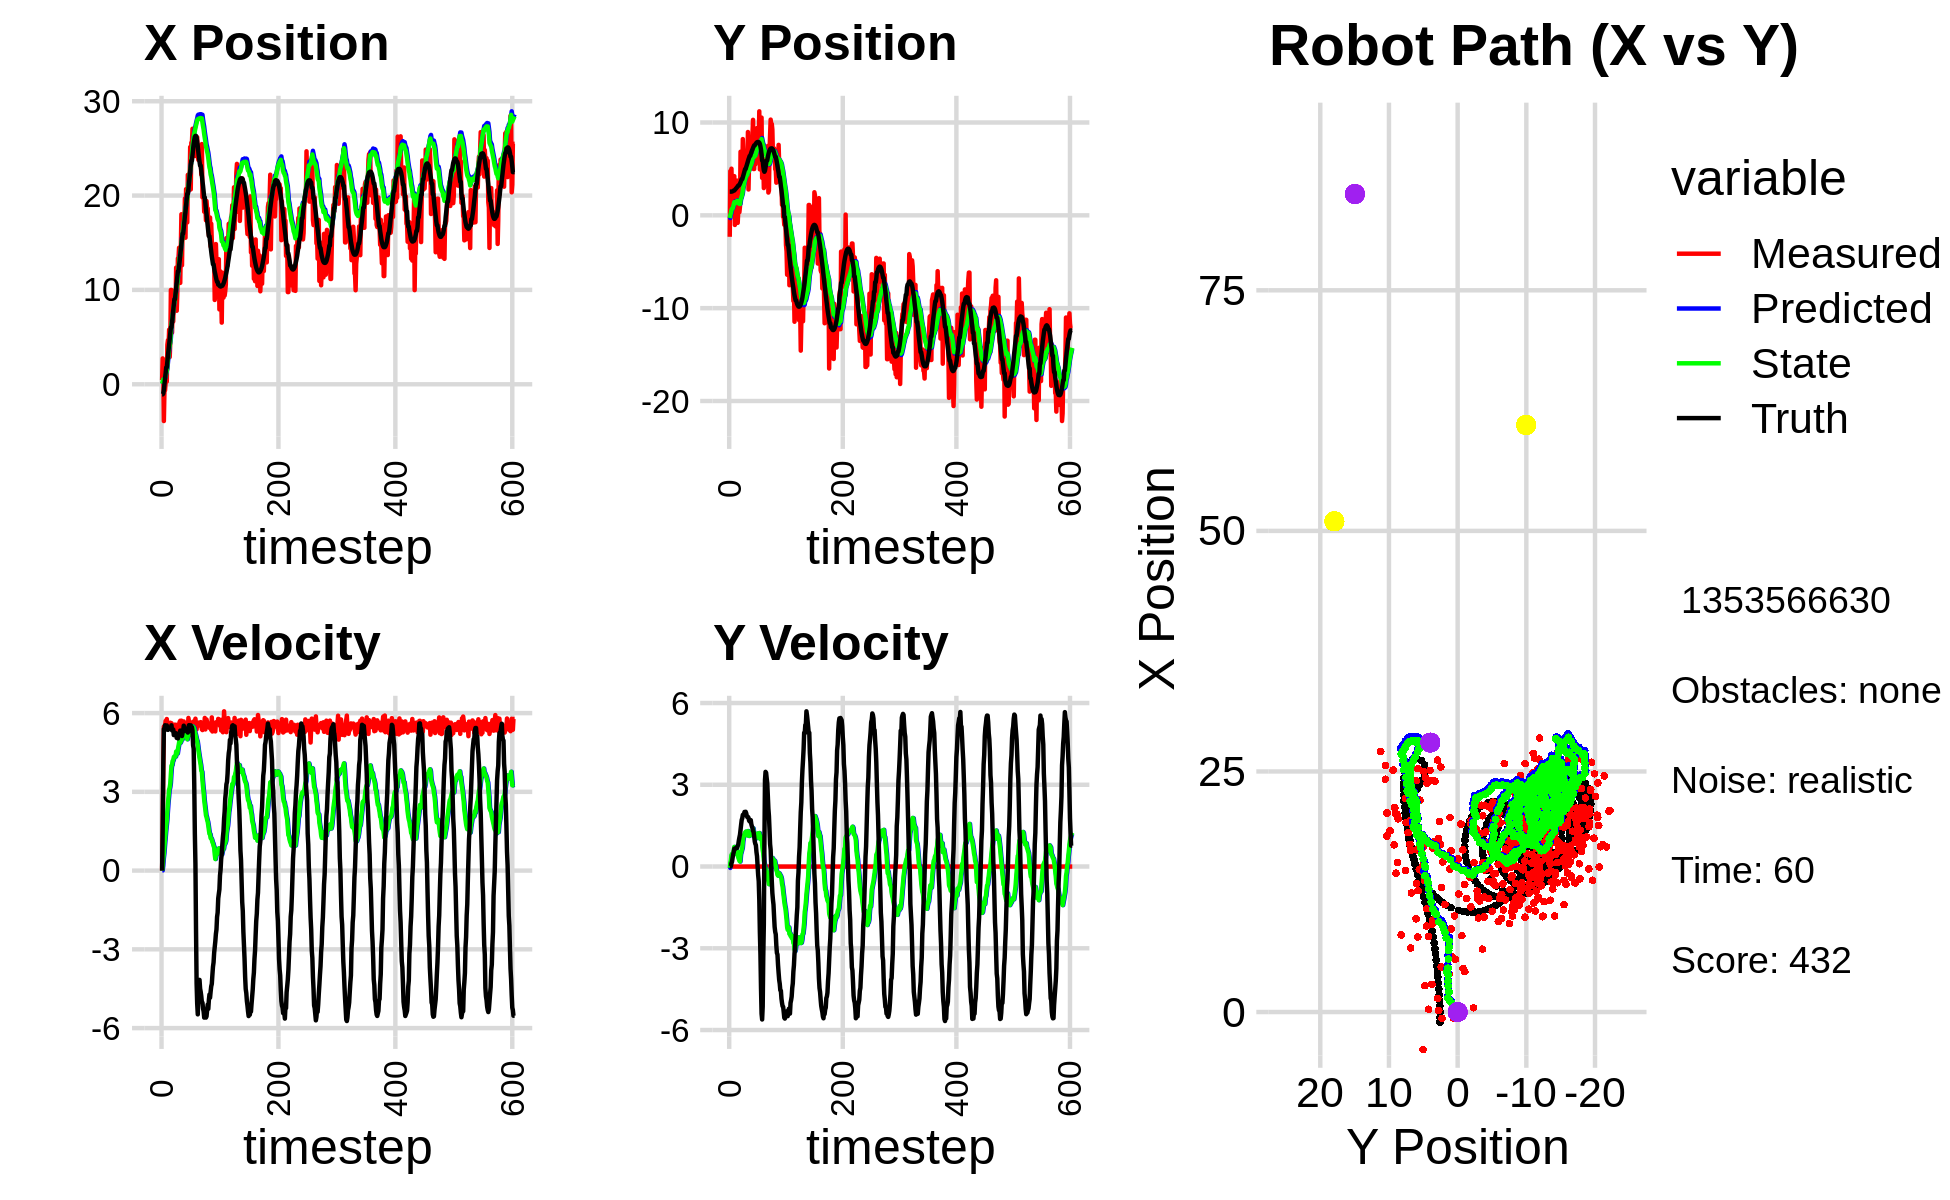

The file beside this chart, header and first rows:
4.420397281302270165e-01, -2.309753894682355924e+00, 0.000000000000000000e+00, -0.000000000000000000e+00, 0.000000000000000000e+00, 0.000000000000000000e+00, 0.000000000000000000e+00, 0.000000000000000000e+00, 2.846656698402689339e-02, -1.514174257425324743e-01, 0.000000000000000000e+00, 0.000000000000000000e+00, -1.070680618599342049e+00, 2.553023338633416905e+00, 0.000000000000000000e+00, 0.000000000000000000e+00, 0.000000000000000000e+00, 2.033388009294867516e-04
4.420397281302270165e-01, -2.309753894682355924e+00, 0.000000000000000000e+00, -0.000000000000000000e+00, 2.846656698402689339e-02, -1.514174257425324743e-01, 0.000000000000000000e+00, 0.000000000000000000e+00, 5.644522734851368378e-02, -2.890688483750312177e-01, 5.116778334434606522e-03, -5.126483460985331586e-02, -1.070680618599342049e+00, 2.553023338633416905e+00, 0.000000000000000000e+00, 0.000000000000000000e+00, 0.000000000000000000e+00, 2.033388009294867516e-04
2.738886118012382465e+00, 4.770841359473187993e+00, 1.667999948350741724e+00, -3.391691141225899094e-04, 5.695690518195714591e-02, -2.941953318360165381e-01, 5.116778334434606522e-03, -5.126483460985331586e-02, 2.893836693957407280e-01, 3.832669072049071923e-02, 1.789720101236317584e-01, 1.283303736669079154e-01, -1.070680618599342049e+00, 2.553023338633416905e+00, 1.600000000000000089e+00, 0.000000000000000000e+00, 1.600000023841857910e+00, 2.033388009294867516e-04
1.426834582809459961e+00, 2.902916875360124660e+00, 3.874999919890830924e+00, -7.879378481719937410e-04, 3.072808704081039233e-01, 5.115972808718151355e-02, 1.789720101236317584e-01, 1.283303736669079154e-01, 5.063018163636784363e-01, 2.372791887039332193e-01, 4.687857944590330117e-01, 2.299439109713355134e-01, -9.742259983577568061e-01, 2.553032097890163499e+00, 4.000000000000000000e+00, 1.600000000000000033e-02, 4.000000000000000000e+00, 2.033388009294867516e-04
-3.897854805041546022e+00, 5.024791285187505174e+00, 5.481999760783776487e+00, -1.114703273416595012e-03, 5.531803958095817819e-01, 2.602735798010668011e-01, 4.687857944590330117e-01, 2.299439109713355134e-01, 3.565796015448772227e-01, 5.793766373872062392e-01, 6.534811452909836671e-01, 4.185606026460487183e-01, -5.944766999247625971e-01, 2.554148241231419814e+00, 5.394000000000000128e+00, 1.219999999999999973e-01, 5.394999980926513672e+00, 2.033388009294867516e-04
-6.581158044434564092e-01, 2.270299341207048016e+00, 5.510000114971761676e+00, -1.120396831941250764e-03, 4.219277160739756116e-01, 6.212326976518111055e-01, 6.534811452909836671e-01, 4.185606026460487183e-01, 5.206283443167026848e-01, 7.175573562393685600e-01, 9.441373680517433087e-01, 4.600636701098809178e-01, 7.555007773671676072e-03, 2.564897026822139381e+00, 5.331999999999999851e+00, 1.759999999999999898e-01, 5.335000038146972656e+00, 2.033388009294867516e-04
-6.542391776673768256e-01, 5.689816490591282916e-01, 5.513999824972081854e+00, -1.121210128187990693e-03, 6.150420811218770822e-01, 7.635637232503567073e-01, 9.441373680517433087e-01, 4.600636701098809178e-01, 6.937845334470575942e-01, 7.260521523923598730e-01, 1.199628438468623548e+00, 4.151206963295893670e-01, 6.274356843461411648e-01, 2.589352848365479520e+00, 5.536999999999999922e+00, 3.210000000000000075e-01, 5.546999931335449219e+00, 2.033388009294867516e-04
1.615072488587152577e-01, 2.757176777164570769e+00, 5.702999950764525927e+00, -1.159641187671813737e-03, 8.137473772939199934e-01, 7.675642220253188208e-01, 1.199628438468623548e+00, 4.151206963295893670e-01, 9.535313587012279601e-01, 8.930860053320455183e-01, 1.471419807554261716e+00, 4.820031958581638687e-01, 1.156351089604736648e+00, 2.621945535460739496e+00, 5.469000000000000306e+00, 4.480000000000000093e-01, 5.486999988555908203e+00, 2.033388009294867516e-04
2.834666962117733946e-01, 4.220547801431611568e+00, 5.487999802621405188e+00, -1.115923314746200242e-03, 1.100673339456654132e+00, 9.412863249178619052e-01, 1.471419807554261716e+00, 4.820031958581638687e-01, 1.205537158597743463e+00, 1.161749606497068266e+00, 1.697389788908728381e+00, 6.105013111599600917e-01, 1.782083510812824789e+00, 2.674869186000466748e+00, 5.424999999999999822e+00, 5.250000000000000222e-01, 5.449999809265136719e+00, 2.033388009294867516e-04
2.834666962117733946e-01, 4.220547801431611568e+00, 5.774999975978926336e+00, -1.174281586667580077e-03, 1.375276137488616435e+00, 1.222799737613064375e+00, 1.697389788908728381e+00, 6.105013111599600917e-01, 1.456967376555022398e+00, 1.418030897530349277e+00, 1.909142862547168473e+00, 7.189854288086128253e-01, 1.782083510812824789e+00, 2.674869186000466748e+00, 5.530000000000000249e+00, 6.540000000000000258e-01, 5.567999839782714844e+00, 2.033388009294867516e-04
4.192843079252878802e+00, -1.036241562969472341e+00, 5.518999939309630953e+00, -1.122226845455910832e-03, 1.647881662809739245e+00, 1.489929440411210670e+00, 1.909142862547168473e+00, 7.189854288086128253e-01, 2.072432534052119912e+00, 1.260635989559475201e+00, 2.259977483277948451e+00, 5.482610368888700680e-01, 2.413354873334291106e+00, 2.745631663978842063e+00, 5.402000000000000135e+00, 6.310000000000000053e-01, 5.439000129699707031e+00, 2.033388009294867516e-04
4.676845669780368198e+00, 2.386053993150928143e+00, 5.550000075997855831e+00, -1.128530376165621423e-03, 2.298430282379914757e+00, 1.315462093248362274e+00, 2.259977483277948451e+00, 5.482610368888700680e-01, 2.693154420945456984e+00, 1.369678126633493642e+00, 2.579748417394710280e+00, 5.679691233479268186e-01, 3.036054610978349277e+00, 2.818849874445414017e+00, 5.362000000000000099e+00, 6.580000000000000293e-01, 5.401999950408935547e+00, 2.033388009294867516e-04
3.986504495061921283e+00, 1.227210355767086369e+00, 5.465999967108198021e+00, -1.111449894510644840e-03, 2.951129262684927923e+00, 1.426475038968286313e+00, 2.579748417394710280e+00, 5.679691233479268186e-01, 3.191672635745328446e+00, 1.382383467794870313e+00, 2.807722315791907786e+00, 5.245006009638365496e-01, 3.653142928798092992e+00, 2.894855095621870600e+00, 5.384000000000000341e+00, 6.870000000000000551e-01, 5.427999973297119141e+00, 2.033388009294867516e-04
5.785549878829947090e+00, 8.542735709606804617e-01, 5.414999849906925178e+00, -1.101079591688749028e-03, 3.472444867324519180e+00, 1.434833527891254068e+00, 2.807722315791907786e+00, 5.245006009638365496e-01, 3.829940634178707448e+00, 1.363538863129780454e+00, 3.077668153061066558e+00, 4.655729716913014071e-01, 4.169179915953030502e+00, 2.960729135802726564e+00, 5.432000000000000384e+00, 6.999999999999999556e-01, 5.477000236511230469e+00, 2.033388009294867516e-04
2.884583830661513471e+00, 3.743114126625645799e+00, 5.458000070270408344e+00, -1.109823205057669862e-03, 4.137707449484814504e+00, 1.410096160298910606e+00, 3.077668153061066558e+00, 4.655729716913014071e-01, 4.121269991448479608e+00, 1.567911307412193089e+00, 3.162189800828550723e+00, 5.541190491577907551e-01, 4.791770935042378277e+00, 3.040131403530646814e+00, 5.400000000000000355e+00, 6.830000000000000515e-01, 5.442999839782714844e+00, 2.033388009294867516e-04
4.521376967484817655e+00, -8.077629075668876224e-01, 5.633999708050366095e+00, -1.145610760861102452e-03, 4.437488971531334592e+00, 1.623323212327972165e+00, 3.162189800828550723e+00, 5.541190491577907551e-01, 4.561301439182900985e+00, 1.406707192600486600e+00, 3.314872600190406082e+00, 4.041495304379533193e-01, 5.415172576400367532e+00, 3.120915842893578152e+00, 5.453000000000000291e+00, 7.520000000000000018e-01, 5.505000114440917969e+00, 2.033388009294867516e-04
9.995919704155740604e+00, 4.680245055367165952e-01, 5.511000042471841276e+00, -1.120600156002935638e-03, 4.892788699201942038e+00, 1.447122145644281987e+00, 3.314872600190406082e+00, 4.041495304379533193e-01, 5.516163871097853999e+00, 1.350873681541456373e+00, 3.688559054970972806e+00, 3.342149257647477056e-01, 6.036460876594294866e+00, 3.212867511608056059e+00, 5.391000000000000014e+00, 8.100000000000000533e-01, 5.452000141143798828e+00, 2.033388009294867516e-04
9.995919704155740604e+00, 4.680245055367165952e-01, 5.614999655037398618e+00, -1.141747312810602105e-03, 5.885019776594951679e+00, 1.384295174117931237e+00, 3.688559054970972806e+00, 3.342149257647477056e-01, 6.394511527069766998e+00, 1.296386900479088666e+00, 3.998083239036673842e+00, 2.715439385075806844e-01, 6.036460876594294866e+00, 3.212867511608056059e+00, 5.535000000000000142e+00, 9.529999999999999583e-01, 5.616000175476074219e+00, 2.033388009294867516e-04
5.477091312310072624e+00, 3.413722046342867467e-01, 5.413999922406844689e+00, -1.100876267627063938e-03, 6.794319850973434605e+00, 1.323541294329846796e+00, 3.998083239036673842e+00, 2.715439385075806844e-01, 6.725203619735648175e+00, 1.233561938318302520e+00, 4.019619450089185975e+00, 2.093384178819327479e-01, 6.563816070398986291e+00, 3.301766587757597016e+00, 5.341000000000000192e+00, 1.066000000000000059e+00, 5.446000099182128906e+00, 2.033388009294867516e-04
8.635722041039196384e+00, 9.503283038011958173e-01, 5.504000073134132087e+00, -1.119176790611645534e-03, 7.127165564744566417e+00, 1.254495780106495761e+00, 4.019619450089185975e+00, 2.093384178819327479e-01, 7.350001799759085408e+00, 1.220518083895855810e+00, 4.178618900419351689e+00, 1.835232146484645777e-01, 7.181198120032681764e+00, 3.420259191327041037e+00, 5.371000000000000441e+00, 1.167999999999999927e+00, 5.495999813079833984e+00, 2.033388009294867516e-04
6.654994130176624445e+00, 6.848728013832440453e+00, 5.461999780270728522e+00, -1.110636501304409791e-03, 7.767863689801020932e+00, 1.238870405360702254e+00, 4.178618900419351689e+00, 1.835232146484645777e-01, 7.713263385192781207e+00, 1.668438481294962639e+00, 4.201672033005958262e+00, 4.450074399612907738e-01, 7.797966002931303819e+00, 3.559129072797771798e+00, 5.376000000000000334e+00, 1.350000000000000089e+00, 5.543000221252441406e+00, 2.033388009294867516e-04
9.138536452650487973e+00, 3.702572623018151710e+00, 5.472000008945826721e+00, -1.112669935840250070e-03, 8.133430588493377300e+00, 1.712939225291091772e+00, 4.201672033005958262e+00, 4.450074399612907738e-01, 8.294742980712317859e+00, 1.847015515976078825e+00, 4.323790898826898932e+00, 5.178068579857794118e-01, 8.407730102428690344e+00, 3.719885779883773669e+00, 5.163000000000000256e+00, 1.532999999999999918e+00, 5.386000156402587891e+00, 2.033388009294867516e-04
7.836066722903054504e+00, 4.230318649457153413e+00, 5.454999810933019333e+00, -1.109213135913119687e-03, 8.727122070595008552e+00, 1.898796201774656689e+00, 4.323790898826898932e+00, 5.178068579857794118e-01, 8.688049943960182375e+00, 2.056206453337685147e+00, 4.348188437432130016e+00, 6.032431750661604308e-01, 9.007349014041178492e+00, 3.902066541990145243e+00, 5.259999999999999787e+00, 1.705999999999999961e+00, 5.530000209808349609e+00, 2.033388009294867516e-04
7.836066722903054504e+00, 4.230318649457153413e+00, 5.560999755335886086e+00, -1.130767037803651238e-03, 9.122868787703396265e+00, 2.116530770844301301e+00, 4.348188437432130016e+00, 6.032431750661604308e-01, 9.047027567483082677e+00, 2.252904692380388596e+00, 4.358667644199528901e+00, 6.737566815092197459e-01, 9.007349014041178492e+00, 3.902066541990145243e+00, 5.250000000000000000e+00, 1.772000000000000020e+00, 5.540999889373779297e+00, 2.033388009294867516e-04
8.018027782466646158e+00, 8.212873412907981674e+00, 5.315999874841768502e+00, -1.080949055189507364e-03, 9.482894331903034768e+00, 2.320280360531310482e+00, 4.358667644199528901e+00, 6.737566815092197459e-01, 9.377065172215353073e+00, 2.748901867331479121e+00, 4.345756668720849980e+00, 9.219345273857380008e-01, 9.611158371091246266e+00, 4.101849509964642593e+00, 5.240999999999999659e+00, 1.895000000000000018e+00, 5.572999954223632812e+00, 2.033388009294867516e-04
1.236740565289352745e+01, 6.728827668689543628e+00, 5.488999730121485676e+00, -1.116126638807885115e-03, 9.811640839087438337e+00, 2.841095320070052832e+00, 4.345756668720849980e+00, 9.219345273857380008e-01, 1.012550149586266279e+01, 3.101146670869969313e+00, 4.533001543792994248e+00, 1.061123492948051750e+00, 1.021392059331342494e+01, 4.316722346773661734e+00, 5.200999999999999623e+00, 1.911000000000000032e+00, 5.540999889373779297e+00, 2.033388009294867516e-04
7.793076276476775810e+00, 5.798317863287208773e+00, 5.341999897192444280e+00, -1.086235868631297815e-03, 1.057880165024196195e+01, 3.207259020164774377e+00, 4.533001543792994248e+00, 1.061123492948051750e+00, 1.033104363449937324e+01, 3.359344800172052281e+00, 4.449221431060980336e+00, 1.131073976298966999e+00, 1.080839729323818865e+01, 4.537004782275317005e+00, 5.054999999999999716e+00, 1.919000000000000039e+00, 5.407000064849853516e+00, 2.033388009294867516e-04
9.691453337294957393e+00, 6.057336045838301430e+00, 5.557999972835645508e+00, -1.130157065618596400e-03, 1.077596577760547092e+01, 3.472452197801949136e+00, 4.449221431060980336e+00, 1.131073976298966999e+00, 1.071592201615999684e+01, 3.620793385639194728e+00, 4.463030694188350189e+00, 1.197168966686863900e+00, 1.139256858821164542e+01, 4.760623408910166887e+00, 5.153999999999999915e+00, 2.003000000000000114e+00, 5.530000209808349609e+00, 2.033388009294867516e-04
1.334792494785330419e+01, 5.991994573384920031e+00, 5.379000075718298746e+00, -1.093759440670613635e-03, 1.116222508557883231e+01, 3.740510282307881074e+00, 4.463030694188350189e+00, 1.197168966686863900e+00, 1.142774407165914141e+01, 3.859700114238143076e+00, 4.619402736671016640e+00, 1.243977937895076602e+00, 1.197769737254318123e+01, 4.987740470266864179e+00, 5.035999999999999588e+00, 1.953000000000000069e+00, 5.401999950408935547e+00, 2.033388009294867516e-04
1.334792494785330419e+01, 5.991994573384920031e+00, 5.576000098348532497e+00, -1.133817189607411874e-03, 1.188968434532624308e+01, 3.984097908027650625e+00, 4.619402736671016640e+00, 1.243977937895076602e+00, 1.208266191715953930e+01, 4.082068305086909099e+00, 4.743902639650312558e+00, 1.276789217489704198e+00, 1.197769737254318123e+01, 4.987740470266864179e+00, 5.219000000000000306e+00, 2.008999999999999897e+00, 5.592999935150146484e+00, 2.033388009294867516e-04
1.447226071312718965e+01, 4.815072192403685669e+00, 5.435999757920052744e+00, -1.105349687862619340e-03, 1.255705218112457011e+01, 4.209747226835879097e+00, 4.743902639650312558e+00, 1.276789217489704198e+00, 1.278462449980326809e+01, 4.196540969503532281e+00, 4.874421126900605472e+00, 1.240996357775634218e+00, 1.257396888720183625e+01, 5.217624856327701899e+00, 5.195999999999999730e+00, 1.953999999999999959e+00, 5.551000118255615234e+00, 2.033388009294867516e-04
1.447226071312718965e+01, 4.815072192403685669e+00, 5.666999699738751950e+00, -1.152320939694183007e-03, 1.327206661249332953e+01, 4.320640605281095503e+00, 4.874421126900605472e+00, 1.240996357775634218e+00, 1.343112088078466115e+01, 4.300498009543005651e+00, 4.977170412304101177e+00, 1.201758787758171687e+00, 1.307133674627749009e+01, 5.407486153754636149e+00, 5.160000000000000142e+00, 1.852999999999999980e+00, 5.481999874114990234e+00, 2.033388009294867516e-04
1.074391269648442915e+01, 4.478206945636636682e+00, 5.708999992602154627e+00, -1.160861229001418967e-03, 1.392883792201507198e+01, 4.420673888318822797e+00, 4.977170412304101177e+00, 1.201758787758171687e+00, 1.363669145476380962e+01, 4.368264103771277718e+00, 4.870149231295233250e+00, 1.143692713863881716e+00, 1.366679191555957118e+01, 5.620330525794293486e+00, 5.333000000000000185e+00, 1.812000000000000055e+00, 5.631999969482421875e+00, 2.033388009294867516e-04
1.442254601376522594e+01, 8.974888517301698343e+00, 5.427999861082263067e+00, -1.103722998409644145e-03, 1.412370637789333294e+01, 4.482633375157665689e+00, 4.870149231295233250e+00, 1.143692713863881716e+00, 1.417982581780091245e+01, 4.779690357541053203e+00, 4.916787382972376719e+00, 1.300097902392778337e+00, 1.427976989726324675e+01, 5.829245282260987260e+00, 5.328999999999999737e+00, 1.822000000000000064e+00, 5.631999969482421875e+00, 2.033388009294867516e-04
1.802036476103534923e+01, 2.784847689784471392e+00, 5.711999775102395205e+00, -1.161471201186473805e-03, 1.467150455609814941e+01, 4.909700147780331037e+00, 4.916787382972376719e+00, 1.300097902392778337e+00, 1.505038069625728525e+01, 4.682091632602903175e+00, 5.120703809671126372e+00, 1.133051813968325217e+00, 1.487702369668450686e+01, 6.036069584973953184e+00, 5.169999999999999929e+00, 1.792000000000000037e+00, 5.472000122070312500e+00, 2.033388009294867516e-04
1.261225199694753840e+01, 5.748157663140098350e+00, 5.321999916679397202e+00, -1.082169096519112594e-03, 1.556245107722439869e+01, 4.795396813999735386e+00, 5.120703809671126372e+00, 1.133051813968325217e+00, 1.526999859746855570e+01, 4.816287811135398833e+00, 4.993741901481742573e+00, 1.121206191528361318e+00, 1.537023925728069429e+01, 6.202970935901007898e+00, 5.128000000000000114e+00, 1.687000000000000055e+00, 5.397999763488769531e+00, 2.033388009294867516e-04
1.679744875411127936e+01, 6.826800896153746301e+00, 5.614999655037398618e+00, -1.141747312810602105e-03, 1.576937278761672978e+01, 4.928408430288235387e+00, 4.993741901481742573e+00, 1.121206191528361318e+00, 1.590296040246188269e+01, 5.023785269741997794e+00, 5.078365697276336910e+00, 1.155039265158530837e+00, 1.596607589693219964e+01, 6.395461990210439041e+00, 5.253999999999999559e+00, 1.655999999999999917e+00, 5.508999824523925781e+00, 2.033388009294867516e-04
1.679744875411127936e+01, 6.826800896153746301e+00, 5.433999902919891767e+00, -1.104943039739249375e-03, 1.641079697218951594e+01, 5.139289196257850634e+00, 5.078365697276336910e+00, 1.155039265158530837e+00, 1.646662597814399476e+01, 5.216594123324965970e+00, 5.117315734459285892e+00, 1.177114784675639569e+00, 1.596607589693219964e+01, 6.395461990210439041e+00, 5.309999999999999609e+00, 1.641000000000000014e+00, 5.558000087738037109e+00, 2.033388009294867516e-04
1.742134606785604234e+01, 6.953643960960784298e+00, 5.682999970251478850e+00, -1.155574415559628516e-03, 1.697835755158992299e+01, 5.334305601792530105e+00, 5.117315734459285892e+00, 1.177114784675639569e+00, 1.704956904234016335e+01, 5.405243763775398058e+00, 5.171181454587729931e+00, 1.194824956503432567e+00, 1.657411766020662824e+01, 6.584405852221579813e+00, 5.519999999999999574e+00, 1.701999999999999957e+00, 5.776000022888183594e+00, 2.033388009294867516e-04
1.685203978422899951e+01, 5.951333893936301855e+00, 5.445999986595150055e+00, -1.107383122398459619e-03, 1.756668718779893723e+01, 5.524726259425741581e+00, 5.171181454587729931e+00, 1.194824956503432567e+00, 1.750620026579562705e+01, 5.501611807213515171e+00, 5.153630336490982344e+00, 1.154801226176436435e+00, 1.720540237428168240e+01, 6.778710796037605846e+00, 5.323999999999999844e+00, 1.548000000000000043e+00, 5.545000076293945312e+00, 2.033388009294867516e-04
1.969179511036826824e+01, 7.511754168954239752e+00, 5.426000006082102978e+00, -1.103316350286274181e-03, 1.802156329944472546e+01, 5.617091929831159014e+00, 5.153630336490982344e+00, 1.154801226176436435e+00, 1.820482866415066070e+01, 5.710614313286447086e+00, 5.248066754347982865e+00, 1.186761420634372399e+00, 1.781826972972800149e+01, 6.957795574325204235e+00, 5.416999999999999815e+00, 1.473999999999999977e+00, 5.614999771118164062e+00, 2.033388009294867516e-04
1.553229474992354220e+01, 8.761214805789522941e+00, 5.426000006082102978e+00, -1.103316350286274181e-03, 1.872963533958546023e+01, 5.829290455349884326e+00, 5.248066754347982865e+00, 1.186761420634372399e+00, 1.841084400384944075e+01, 6.002376926034322935e+00, 5.108128646643278259e+00, 1.266538290637899467e+00, 1.833683967537453796e+01, 7.100710821925250826e+00, 5.402999999999999581e+00, 1.411000000000000032e+00, 5.584000110626220703e+00, 2.033388009294867516e-04
2.068372082667062628e+01, 1.028785128748967459e+01, 5.590000037023950874e+00, -1.136663920389992082e-03, 1.892165686851376805e+01, 6.129030755098113126e+00, 5.108128646643278259e+00, 1.266538290637899467e+00, 1.912390849200182075e+01, 6.394241492321250497e+00, 5.219116957290234282e+00, 1.400751832117011819e+00, 1.895571899409949879e+01, 7.259511424838432703e+00, 5.354000000000000092e+00, 1.304000000000000048e+00, 5.511000156402587891e+00, 2.033388009294867516e-04
1.715347766841310317e+01, 4.988037539637709905e+00, 5.533999805485128931e+00, -1.125276900300175914e-03, 1.964582018773084471e+01, 6.534316675532951812e+00, 5.219116957290234282e+00, 1.400751832117011819e+00, 1.940539144034226027e+01, 6.347309034023014718e+00, 5.120324229144196160e+00, 1.256329082683325771e+00, 1.957193946803097262e+01, 7.406828357471607838e+00, 5.373999999999999666e+00, 1.262000000000000011e+00, 5.519999980926513672e+00, 2.033388009294867516e-04
1.715347766841310317e+01, 4.988037539637709905e+00, 5.337999710354975669e+00, -1.085422475425062549e-03, 1.991742386325667979e+01, 6.472941942291347672e+00, 5.120324229144196160e+00, 1.256329082683325771e+00, 1.964476985132482412e+01, 6.297552449325484858e+00, 5.003084800853337732e+00, 1.122121719282167085e+00, 2.018257522524530501e+01, 7.538589908635908721e+00, 5.288000000000000256e+00, 1.102999999999999980e+00, 5.401999950408935547e+00, 2.033388009294867516e-04
2.219721293450469446e+01, 7.595315275883434580e+00, 5.392000086893637523e+00, -1.096402847391508752e-03, 2.014507833141015780e+01, 6.409764621253701833e+00, 5.003084800853337732e+00, 1.122121719282167085e+00, 2.037273224901689872e+01, 6.449417883076512759e+00, 5.122282044554934188e+00, 1.121938220154919508e+00, 2.018257522524530501e+01, 7.538589908635908721e+00, 5.259000000000000341e+00, 9.200000000000000400e-01, 5.339000225067138672e+00, 2.033388009294867516e-04
2.201862537825380173e+01, 5.486723615723957614e+00, 5.815999864505100980e+00, -1.182618454953635609e-03, 2.088496045347239161e+01, 6.561611705092004421e+00, 5.122282044554934188e+00, 1.121938220154919508e+00, 2.103265880216470762e+01, 6.424608894871690623e+00, 5.216096316019493528e+00, 1.014045811961264310e+00, 2.068561077112527258e+01, 7.631933165606959335e+00, 5.467999999999999972e+00, 8.319999999999999618e-01, 5.531000137329101562e+00, 2.033388009294867516e-04
2.052944272711314255e+01, 8.820485188089653761e+00, 5.676000000913769661e+00, -1.154151050168338412e-03, 2.155426843376665857e+01, 6.526013476067817010e+00, 5.216096316019493528e+00, 1.014045811961264310e+00, 2.147054219968029543e+01, 6.657431092056799393e+00, 5.194770847952022486e+00, 1.072154112851642305e+00, 2.130924129502023945e+01, 7.731809570318262992e+00, 5.541000000000000369e+00, 7.850000000000000311e-01, 5.596000194549560547e+00, 2.033388009294867516e-04
2.124720025014525504e+01, 9.151933623267462181e+00, 5.352000125867542479e+00, -1.088269303167138094e-03, 2.199001928447549759e+01, 6.764646503341963601e+00, 5.194770847952022486e+00, 1.072154112851642305e+00, 2.192126507628200116e+01, 6.900579265763540526e+00, 5.169028201370949205e+00, 1.131756143653242619e+00, 2.194148540457939944e+01, 7.819290115312028000e+00, 5.318999999999999950e+00, 5.350000000000000311e-01, 5.346000194549560547e+00, 2.033388009294867516e-04
2.514719676988030628e+01, 9.401857210199368708e+00, 5.413999922406844689e+00, -1.100876267627063938e-03, 2.243816789641909537e+01, 7.013754880128864500e+00, 5.169028201370949205e+00, 1.131756143653242619e+00, 2.272639810712823305e+01, 7.146938515875469911e+00, 5.310703892104732482e+00, 1.188388653367881576e+00, 2.255375766716385399e+01, 7.877390815271251512e+00, 5.378000000000000114e+00, 3.790000000000000036e-01, 5.392000198364257812e+00, 2.033388009294867516e-04
2.065225291209522851e+01, 9.044429614043389520e+00, 5.348999866530153469e+00, -1.087659234022587918e-03, 2.325746849633870639e+01, 7.265777381212258135e+00, 5.310703892104732482e+00, 1.188388653367881576e+00, 2.299282895265828941e+01, 7.348659490799754224e+00, 5.190451989551430501e+00, 1.213122588915922728e+00, 2.318063449869190862e+01, 7.897482349110458877e+00, 5.533999999999999808e+00, 2.900000000000000147e-02, 5.533999919891357422e+00, 2.033388009294867516e-04
2.561352002571412712e+01, 7.726174696068274450e+00, 5.498999958796582987e+00, -1.118160073343725395e-03, 2.351187415161343353e+01, 7.469971749691346474e+00, 5.190451989551430501e+00, 1.213122588915922728e+00, 2.374090911644111657e+01, 7.432702559580123491e+00, 5.307283437174191043e+00, 1.164059111408495495e+00, 2.370725631720719306e+01, 7.884726478635140978e+00, 5.474000000000000199e+00, -3.150000000000000022e-01, 5.482999801635742188e+00, 2.033388009294867516e-04
2.561352002571412712e+01, 7.726174696068274450e+00, 5.524999981147259653e+00, -1.123446886785515846e-03, 2.427163746015853718e+01, 7.549108470720972797e+00, 5.307283437174191043e+00, 1.164059111408495495e+00, 2.441882297512634636e+01, 7.507969565266700229e+00, 5.383088842960218834e+00, 1.113699792954614631e+00, 2.370725631720719306e+01, 7.884726478635140978e+00, 5.464999999999999858e+00, -5.360000000000000320e-01, 5.491000175476074219e+00, 2.033388009294867516e-04
2.708622932397805982e+01, 1.120696087041667255e+01, 5.617999914374787629e+00, -1.142357381955152280e-03, 2.495713185942236834e+01, 7.619339544562161670e+00, 5.383088842960218834e+00, 1.113699792954614631e+00, 2.518560083354394408e+01, 7.847118047305112754e+00, 5.496910584155127566e+00, 1.228400664529952113e+00, 2.433480453472502703e+01, 7.827040626340644458e+00, 5.328999999999999737e+00, -1.225999999999999979e+00, 5.467999935150146484e+00, 2.033388009294867516e-04
2.501431551520256491e+01, 4.946698618865967845e+00, 5.672999741576380650e+00, -1.153540981023788237e-03, 2.573529189195945577e+01, 7.969958113758107920e+00, 5.496910584155127566e+00, 1.228400664529952113e+00, 2.566963507725532168e+01, 7.675670409515848114e+00, 5.473296331085854227e+00, 1.022289595095186687e+00, 2.494736671450645460e+01, 7.693065119655163819e+00, 4.774000000000000021e+00, -2.399000000000000021e+00, 5.342999935150146484e+00, 2.033388009294867516e-04
2.560963506968757741e+01, 1.050088567936943562e+01, 5.602000120699209162e+00, -1.139104003049202325e-03, 2.621696471036390719e+01, 7.777899369025366383e+00, 5.473296331085854227e+00, 1.022289595095186687e+00, 2.616075820633659887e+01, 7.942417844141291816e+00, 5.452258055231565592e+00, 1.100401765019930478e+00, 2.550415515869039496e+01, 7.426580383088698056e+00, 4.641000000000000014e+00, -3.216000000000000192e+00, 5.645999908447265625e+00, 2.033388009294867516e-04
2.560808524496509264e+01, 7.718841923556738038e+00, 5.183999908088225972e+00, -1.054108339857185144e-03, 2.670598401185975490e+01, 8.052458020643284087e+00, 5.452258055231565592e+00, 1.100401765019930478e+00, 2.658143174170478673e+01, 7.974415597683659485e+00, 5.384972293231106377e+00, 1.028921810912198254e+00, 2.590971183720277438e+01, 7.075131369810703674e+00, 3.241999999999999993e+00, -4.450000000000000178e+00, 5.506000041961669922e+00, 2.033388009294867516e-04
2.419383430472703367e+01, 1.052826996022595196e+01, 5.685999752751718539e+00, -1.156184387744683354e-03, 2.711992897102789613e+01, 8.077307778774878599e+00, 5.384972293231106377e+00, 1.028921810912198254e+00, 2.683451292886332240e+01, 8.220253206517725175e+00, 5.264977247161549911e+00, 1.093735922009314132e+00, 2.623395156876770784e+01, 6.532507134361116741e+00, 1.401999999999999913e+00, -5.402999999999999581e+00, 5.580999851226806641e+00, 2.033388009294867516e-04
2.511339294909518571e+01, 4.033663345626981922e+00, 5.787999987154264225e+00, -1.176924993388475194e-03, 2.736101065357947704e+01, 8.329626798718656744e+00, 5.264977247161549911e+00, 1.093735922009314132e+00, 2.715514022893149004e+01, 7.942228421395464366e+00, 5.189846419680319123e+00, 8.337691656279451191e-01, 2.632856655114634492e+01, 5.900344802049401594e+00, 2.520000000000000018e-01, -5.613000000000000433e+00, 5.618999958038330078e+00, 2.033388009294867516e-04
2.511339294909518571e+01, 4.033663345626981922e+00, 5.584999922686401774e+00, -1.135647203122071725e-03, 2.767412487089952222e+01, 8.025605337958259256e+00, 5.189846419680319123e+00, 8.337691656279451191e-01, 2.743038013364138905e+01, 7.674234752764737877e+00, 5.092526450698884766e+00, 6.014101767986536062e-01, 2.632856655114634492e+01, 5.900344802049401594e+00, -2.249000000000000110e+00, -5.139999999999999680e+00, 5.610000133514404297e+00, 2.033388009294867516e-04
2.529909670367297636e+01, 5.792999221627619377e+00, 5.379000075718298746e+00, -1.093759440670613635e-03, 2.793963277871127815e+01, 7.734375770444603226e+00, 5.092526450698884766e+00, 6.014101767986536062e-01, 2.768274959275182567e+01, 7.554225936572365185e+00, 4.985107448045118517e+00, 4.784937670109153940e-01, 2.614237213150707007e+01, 5.288497401503644113e+00, -4.298000000000000043e+00, -3.309000000000000163e+00, 5.423999786376953125e+00, 2.033388009294867516e-04
... 544 more rows
